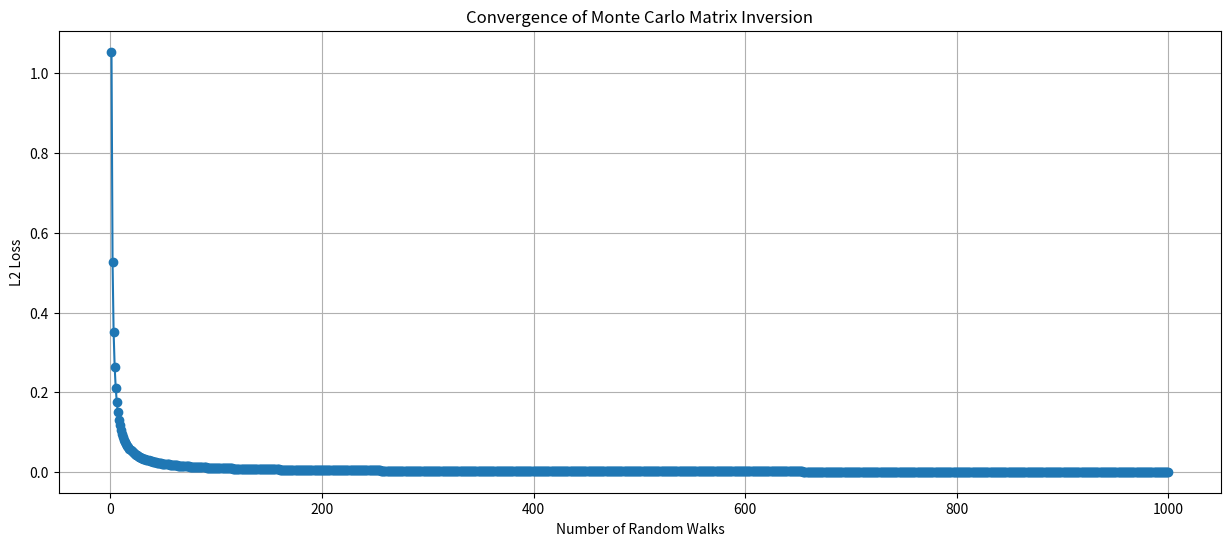

This chart was generated by the following Python code:
#!/usr/bin/env python
# coding: utf-8

# In[17]:


import matplotlib.pyplot as plt
import numpy as np
from numpy.linalg import inv, norm


def monte_carlo_matrix_inversion(B, epsilon=1e-5, delta=1e-5, max_steps=100):
    n = B.shape[0]

    # Step 2: Split B = M - K, where M is diagonal, K is off-diagonal
    M = np.diag(np.diag(B))
    K = B - M

    # Step 2: Compute C = M^-1 * K
    M_inv = inv(M)
    C = np.dot(M_inv, K)

    # Step 2.3: Compute ||C|| and the number of Markov chains N
    C_norm = norm(C, ord=np.inf)
    if C_norm >= 1:
        raise ValueError("Norm condition not satisfied, ||C|| must be < 1")

    N = int(min(1000, ((0.5 / epsilon) / (1 - C_norm)) ** 2))
    # int(((0.6745 / epsilon) * (1/(1 - norm_C))) ** 2)
    print("N", N)

    # Initialize Q as zero matrix
    Q = np.zeros_like(B, dtype=float)
    l2_losses = []  # Track L2 loss for convergence

    # Step 3: Loop through i=1 to n
    Q_prev = np.zeros_like(Q, dtype=float)
    for chain_idx in range(1, N + 1):
        for i in range(n):
            sum_i = np.zeros(n)

            # Run one Markov chain for the current row
            W = 1.0
            current_state = i
            tk = 0  # Stopping rule

            # Generate random walk for each chain
            for step in range(max_steps):
                # Compute transition probabilities
                row_abs_sum = np.sum(np.abs(C[current_state]))
                if row_abs_sum == 0:
                    break  # No transitions possible, end the chain

                probabilities = np.abs(C[current_state]) / row_abs_sum
                next_state = np.random.choice(n, p=probabilities)

                # If C[current_state, next_state] != 0, proceed
                if C[current_state, next_state] != 0:
                    # Update weight W and accumulate sum
                    W *= (
                        C[current_state, next_state]
                        / probabilities[next_state]
                    )
                    sum_i[next_state] += W

                    # Update state and check stopping conditions
                    current_state = next_state
                    if abs(W) < delta:
                        tk += 1
                    if tk >= n:
                        break  # End of chain if weight is too small

            # Update the sum for the ith row
            Q[i] += sum_i / chain_idx

        # Calculate and store L2 loss for convergence after all rows are updated
        l2_loss = np.linalg.norm(Q - Q_prev)
        l2_losses.append(l2_loss)
        Q_prev = Q.copy()

    # Step 4: Compute H = (I - C)^-1 and Q_n = H * M^-1
    H = inv(np.eye(n) - C)
    Q_n = np.dot(H, M_inv)

    # Step 5: Iterative update for Q_n
    for i in range(n - 1, -1, -1):
        K_i = B - np.diag(np.diag(B))
        Q_n = Q_n + np.dot(np.dot(Q_n, K_i), Q_n) / (
            1 - np.trace(np.dot(K_i, Q_n))
        )

    # Step 6: Set B_n^-1 = Q_n
    B_inv = Q_n

    return B_inv, l2_losses


# Example: Very Simple Test Matrix and Convergence Plot
def simple_example():
    # Very simple test matrix B
    B = np.array([[2, -1], [-1, 2]])

    # Run the Monte Carlo matrix inversion and track convergence
    _, l2_losses = monte_carlo_matrix_inversion(B, max_steps=100)

    # Plot L2 loss for convergence across the number of random walks
    plt.plot(range(1, len(l2_losses) + 1), l2_losses, marker="o")
    plt.gcf().set_size_inches(15, 6)
    plt.xlabel("Number of Random Walks")
    plt.ylabel("L2 Loss")
    plt.title("Convergence of Monte Carlo Matrix Inversion")
    plt.grid(True)
    plt.show()


# Run the simple example
simple_example()
